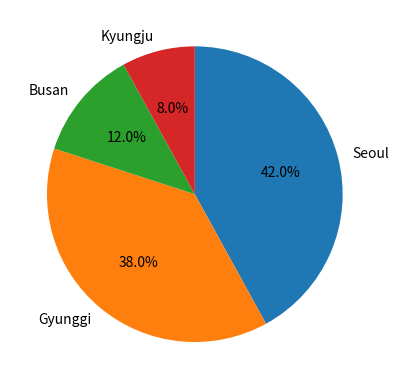

The script that saved this image:
import matplotlib.pyplot as plt
import pandas as pd
import numpy as np

# 인구 비율 서울, 경기, 부산, 광주 
ratio = [42, 38, 12, 8]
print(type(ratio))
cities = ['Seoul', 'Gyunggi', 'Busan', 'Kyungju']
print(ratio)
plt.pie(ratio, labels=cities, autopct='%.1f%%', startangle=90, counterclock=False)
plt.show()